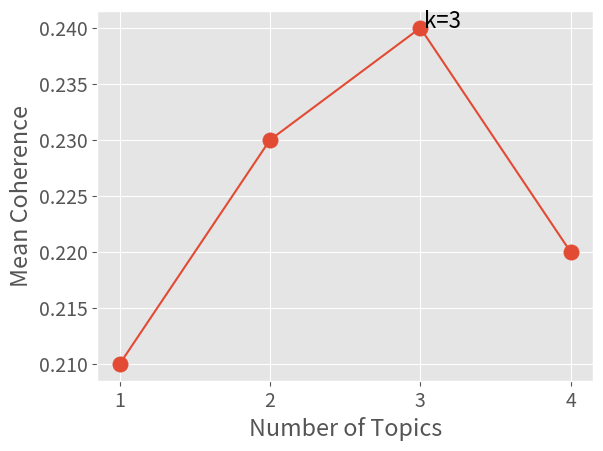

The script that saved this image:
# test python script
import matplotlib
import matplotlib.pyplot as plt
plt.style.use("ggplot")
matplotlib.rcParams.update({"font.size": 14})

k_values = [1,2,3,4]
coherences = [0.21, 0.23, 0.24, 0.22]
# line plot
ax = plt.plot(k_values, coherences)
plt.xticks(k_values)
plt.xlabel("Number of Topics")
plt.ylabel("Mean Coherence")
# add the points
plt.scatter(k_values, coherences, s=120)
# find and annotate the maximum point on the plot
ymax = max(coherences)
xpos = (coherences).index(ymax)
best_k = k_values[xpos]
plt.annotate( "k=%d" % best_k, xy=(best_k, ymax), xytext=(best_k, ymax), textcoords="offset points", fontsize=16)
# show the plot
plt.show()
